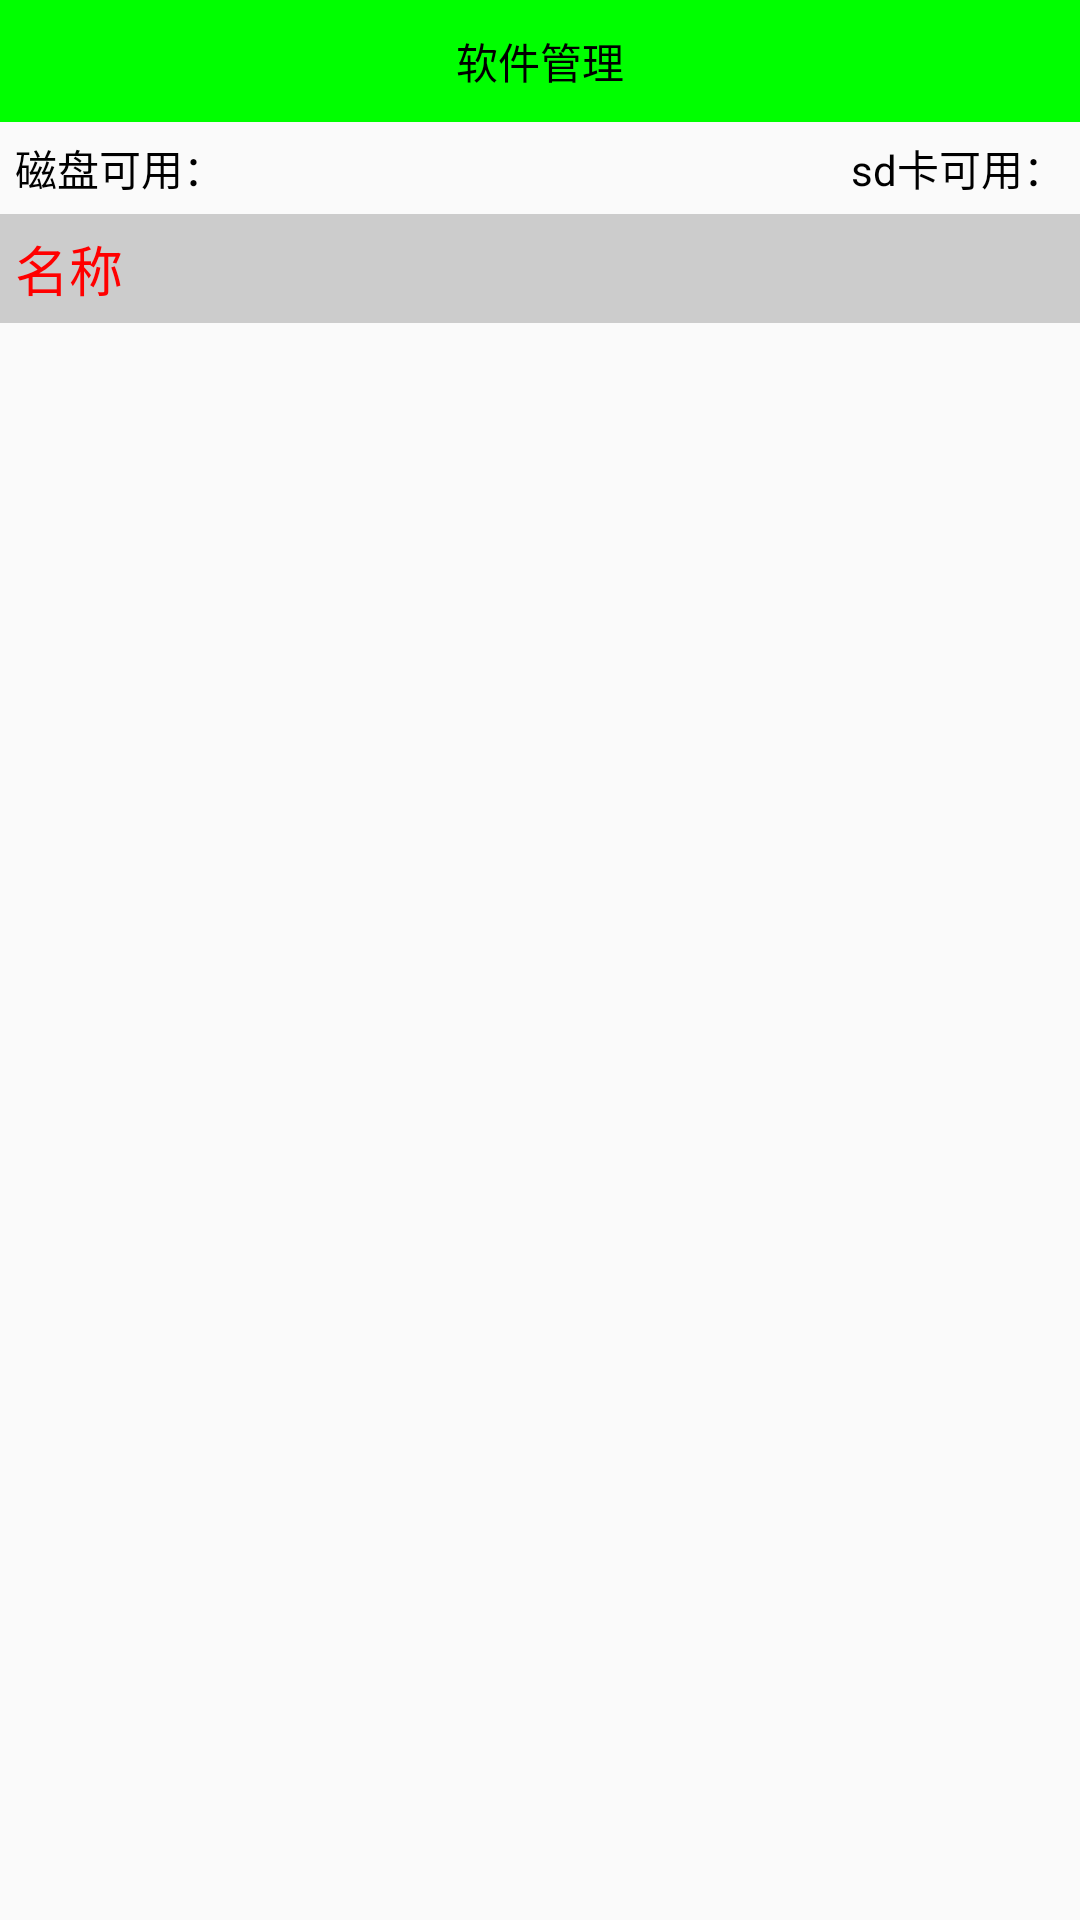

Produce the Android XML layout that renders to this screen, including the resource entries it uses.
<!-- AndroidManifest.xml: application theme AppTheme -->
<!-- res/layout/activity_app_manager.xml -->
<LinearLayout xmlns:android="http://schemas.android.com/apk/res/android"
    xmlns:tools="http://schemas.android.com/tools"
    android:layout_width="match_parent"
    android:layout_height="match_parent"
    android:orientation="vertical" >

    <TextView
        style="@style/TitleStyle"
        android:text="软件管理" />

    <RelativeLayout
        android:layout_width="match_parent"
        android:layout_height="wrap_content"
        android:padding="5dp" >

        <TextView
            android:id="@+id/tv_memory"
            android:layout_width="wrap_content"
            android:layout_height="wrap_content"
            android:text="磁盘可用："
            android:textColor="#000" />

        <TextView
            android:id="@+id/tv_sd_memory"
            android:layout_width="wrap_content"
            android:layout_height="wrap_content"
            android:layout_alignParentRight="true"
            android:text="sd卡可用："
            android:textColor="#000" />
    </RelativeLayout>

    <FrameLayout
        android:layout_width="match_parent"
        android:layout_height="wrap_content">

        <ListView
            android:id="@+id/lv_list_app"
            android:layout_width="match_parent"
            android:layout_height="match_parent" />

        <TextView
            android:id="@+id/tv_app_title"
            android:layout_width="match_parent"
            android:layout_height="wrap_content"
            android:background="#ccc"
            android:padding="5dp"
            android:text="名称"
            android:textColor="#f00"
            android:textSize="18dp" />
    </FrameLayout>

</LinearLayout>
<!-- resources referenced by this layout -->
<resources>
  <style name="TitleStyle">
          <item name="android:paddingTop">10dp</item>
          <item name="android:paddingBottom">10dp</item>
          <item name="android:gravity">center</item>
          <item name="android:background">#0f0</item>
          <item name="android:textColor">#000</item>
          <item name="android:layout_width">match_parent</item>
          <item name="android:layout_height">wrap_content</item>
          
      </style>
  <style name="AppTheme" parent="AppBaseTheme">
          <item name="windowNoTitle">true</item>
          
      </style>
  <style name="AppBaseTheme" parent="Theme.AppCompat.Light">
          
      </style>
</resources>
